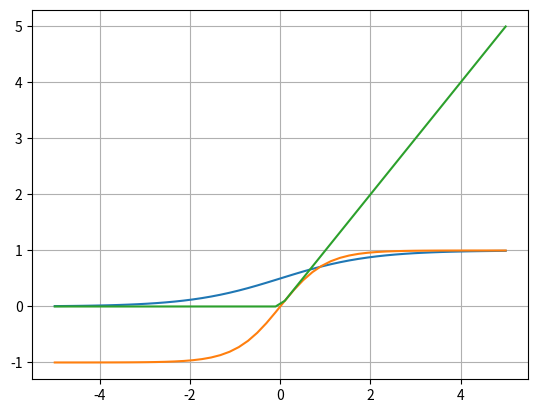

Python code for this plot:
import numpy as np
import matplotlib.pyplot as plt

#sigmoid函数
x=np.linspace(-5,5)
y_sigmoid=1/(1+np.exp(-x))
plt.plot(x,y_sigmoid)#坐标轴
plt.grid(True)#网格
plt.show()

#tanh函数
x=np.linspace(-5,5)
y_tanh=(np.exp(x)-np.exp(-x))/(np.exp(x)+np.exp(-x))
plt.plot(x,y_tanh)
plt.grid(True)
plt.show()

#ReLU函数
x=np.linspace(-5,5)
y_relu=np.array([0 if item<0 else item for item in x])
plt.plot(x,y_relu)
plt.grid(True)
plt.show()

